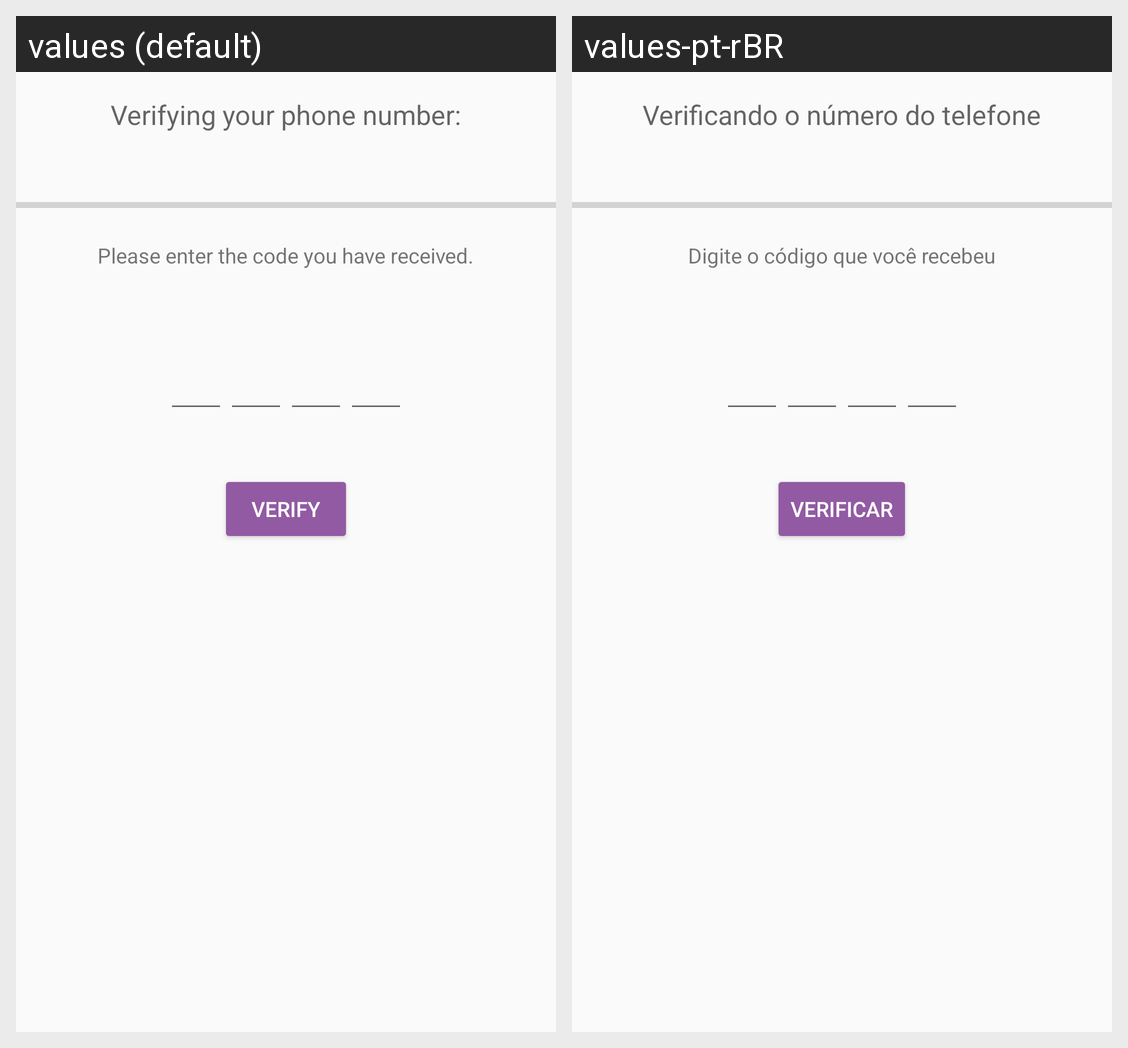

The Android screen above is rendered under two locales of the same app. Produce the string resources it draws, with the default and per-locale values.
Android screen res/layout/fragment_sms_code.xml rendered under 2 locales, left to right: values (default), values-pt-rBR. Device: Nexus 5 (rendered at 1080×1920; each locale shown at half size, 540×960, under a caption strip naming it); theme AppTheme.
Strings drawn on this screen, with the default value and each locale's value (text and hints the layout hard-codes, and strings that could not be matched under every locale, appear in the picture but are not listed):

verifying_phone_message
  values: Verifying your phone number:
  values-pt-rBR: Verificando o número do telefone

enter_sms_code
  values: Please enter the code you have received.
  values-pt-rBR: Digite o código que você recebeu

verify
  values: Verify
  values-pt-rBR: Verificar
